pico-8 play session: no input (idle)

[t = 1 s] idle ~1s (no d-pad/buttons)
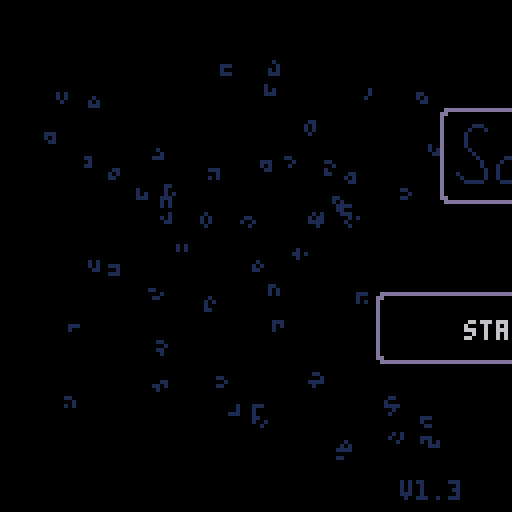
[t = 2 s] idle ~2s (no d-pad/buttons)
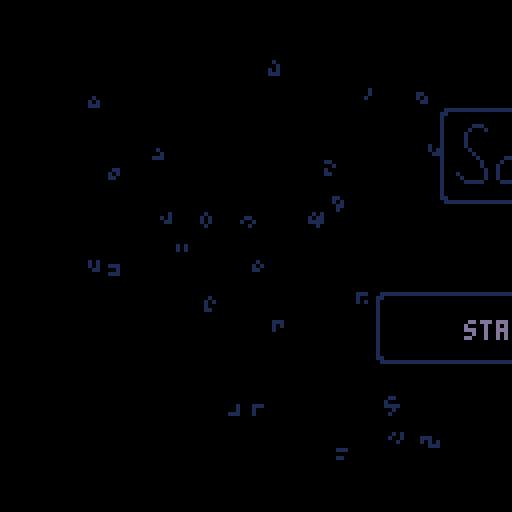
[t = 4 s] idle ~4s (no d-pad/buttons)
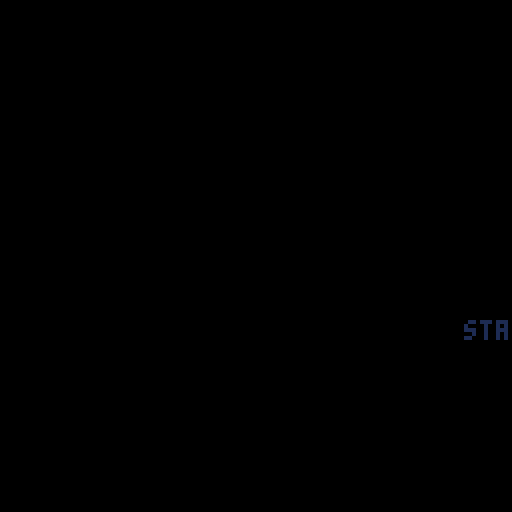
[t = 6 s] idle ~6s (no d-pad/buttons)
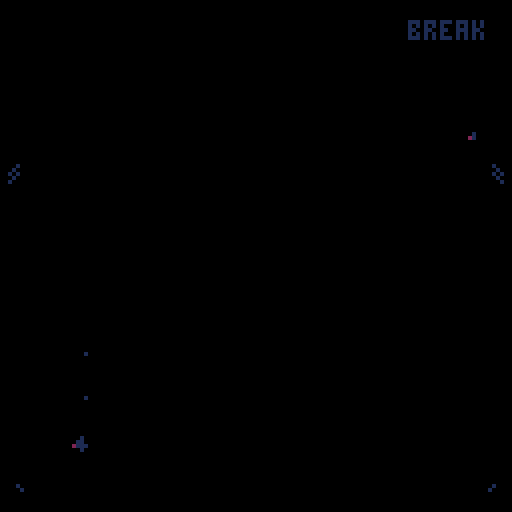
[t = 8 s] idle ~8s (no d-pad/buttons)
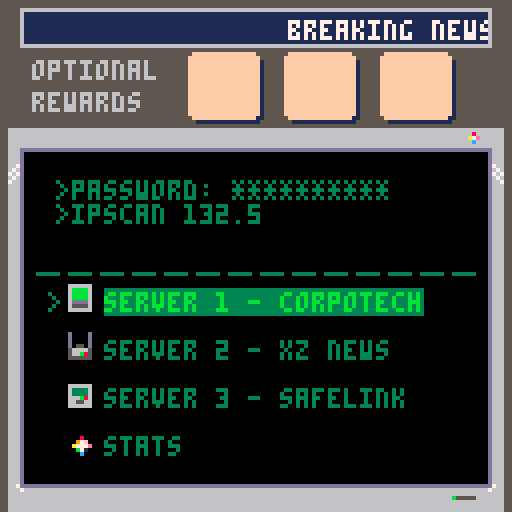

pico-8 cartridge
version 41
__lua__
--sokovirus
--by olivander65

--i hope you enjoy the game! 🐱
--the code was edited with an
--external editor near the end,
--so i don't promise it is
--organized well 웃

--blank desktop=(102*8,16*8)

function _init()
	mode=0 --0 for normal game, 1 for playlevel
	completedworlds={0,0,0}
	acheivement={0,0,0}
	menustars={0,0,0}
	debug={""}
	steps={0,0,0,0,0,0,0,0,0,0,0,0}
	beststeps={0,0,0,0,0,0,0,0,0,0,0,0}
	totalsteps=0
	--load cart data
	cartdata("sokovirus")
	menuitem(1, "reset data",
	function() clearcart() sfx(53) end
	)
	--load worlds and acheivements
	for i = 1,3 do
		completedworlds[i]=dget(i-1)--0,1,2
		acheivement[i]=dget(i+2)--3,4,5
		menustars[i]=dget(i+30)--31-33
	end

	totalsteps=dget(18)
	
	continue=false
	if completedworlds[1]+completedworlds[2]+completedworlds[3]>0 then
		continue=true
		--load steps data
		loadsteps()
	end

	
	--screen shake variables
	intensity = 0
	shake_control = 2
	ground_tile = 49
	goal_tile = 1
	--game timer
	t=0
	fadeperc=1
	
	cam_x,cam_y=0,0
	p_x,p_y=22,10
	level=1
	servertext={"server 1","server 2","server 3","stats"}
	servertextex={" - corpotech"," - xz news", " - safelink",""}
	--normal,squish up,squish right
	p_anims={112,116,117,118}
	
	p_ani=p_anims[1]
	--camera pos per lvl
	levelx={17,34,51,68,85,102,0,17,34,51,68,85,102}
	levely={0,0,0,0,0,0,16,16,16,16,16,16,16}

	--player pos per lvl
	plx={20,38,59,73,88,104,6,22,41,54,73,87}
	ply={9,10,12,7,8,10,25,22,22,25,25,25}
	
	newstext = "breaking news: an unknown computer virus is sweeping the city. lock your pc!"

	hubtext = {
		{">password: **********",
		">ipscan 132.55.23.1.8080",
		">select a server to begin"},
		{">message from employer:",
		">corpo tech down.",
		">two more to go. . ."},
		{">message from employer:",
		">news services disrupted.",
		">two more to go. . ."},
		{">message from employer:",
		">security measures dusted",
		">two more to go. . ."},
		{">message from employer:",
		">one last server. . .",
		">don't expect gratitude"},
	}

	boxtles={5,6,7,8,9,10,11}
	goaltles={21,22,23,24,25,26,27}

	dpal={0,1,1,2,1,13,6,4,4,9,3,13,1,13,14}

	dirx={-1,1,0,0,1,1,-1,-1}
	diry={0,0,-1,1,-1,1,1,-1}
	
	box={}
	goal={}
	--lock stuff
	lock={0,0,0}--keeps track of completed locks
	locksprite={64,64,64}
	lockpuff=0
	locktimer=0
	
	optsteps={30,35,65,75,100,115,60,50,50,115,100,62}--optimal steps
	slbx=nil --SLIDE BOX
	
	--particles
	part={}
	--scanline stuff
	showscan=true
	yscan=38
	yscanstart=38
	yscanend=120 -- -42+1

	blinkframe=0--used to blink text
	blinkcolor=7
	blinkindex=1
	menucountdown=-1
	init_menu()
	--used in wait function
	wait_time=0
	next_function=init_menu
	coin_puff=false
	show_coin=true
	templvl=level
	newsworks=true
end


function init_level()
	--music(32,1000)--level music
	yscan=yscanstart
	goal={}
	box={}
	buttbuff=-1	
	p_ox,p_oy=0,0--PLAYER OFFSET
	--OFFSET ALLOWS PLAYER TO SLIDE
	--INTO A GIVEN SPOT WITHOUT
	--LOSING POSITION		
	p_flp=false
	p_mov=nil
	p_t=0--ANIMATION TIMER (0 TO 1)
	_upd=upd_refresh_level
	_drw=drw_level
	--music(32,1000)
end
-->8
--update


function _update()
	blinktext()
	if intensity > 0 then shake() end
	t+=1--where we are in the anim
	_upd()
	--update particles
	updateparts()
end 

function lockanim(i)
	if locktimer<=1 then
		locksprite[i]+=2
	end
	locktimer-=1
end

function upd_open_lock()
	--prepare lock animation
	local lockdone = true
	for i=1,3 do
		--check to see if lock has animated
		if lock[i]==1 and locksprite[i]<70 then
			if locktimer<1 then
				lockpuff=i
				locktimer=5
			end
			lockanim(i)
			lockdone = false
		end
	end	
	if lockdone then
		wait_time=30
		next_function=upd_refresh_level--next function after wait
		_upd=upd_wait
	end
end


function upd_wait() 
	if wait_time <=0 then
		_upd=next_function
		fadeout(0.5)
	end
	wait_time-=1
	
end
function upd_wait_level_end()
	show_coin=false
	if wait_time <=0 then
		show_coin=true
		
		gameover = completedworlds[1]*completedworlds[2]*completedworlds[3]
		if gameover == 1 then
			init_gameover()
			music(0,10)
		else
			init_hub()
		end
		
		fadeout(0.5)
	end
	wait_time-=1
end

function loadsteps()
	for i=1,12 do
		steps[i]=dget(i+5)--6-17
	end
end

function init_gameover()
	--save menu stars
	for i=1,3 do
		dset(i+30,max(acheivement[i],menustars[i]))--31-33
		menustars[i]=dget(i+30)--31-33
	end
	
	--reset
	completedworlds={0,0,0}
	acheivement={0,0,0}
	steps={0,0,0,0,0,0,0,0,0,0,0,0}
	continue=false
	savecart()
	_upd=upd_gameover
	_drw=drw_gameover
end

function drw_gameover()
	cam_x=0
	cam_y=0
	camera(cam_x,cam_y)
	cls()
	rectfill2(1*8-2,5*8-2,14*8+4,10*8+3,0)--pc background color
	map()
	drawacheivements(menustars)
	rectfill2(2,126,16*8-4,2,6)--lower pc (prevent showing in shake)

	add_ani(p_ani,p_ani+3,16,4,10,40,false)
	print("thanks for playing!!!",22,40,11)
	add_ani(p_ani,p_ani+3,16,4,110,40,true)

	print("total game steps: "..totalsteps,34,48,3)
	
	--(_sa,_ea,_delay,_spd,_x,_y,_flp)
	add_grid(37,43,4,4,4*8,7*8,2,2)
	add_grid(37,43,3,4,7*8,7*8,2,2)
	add_grid(37,43,6,4,10*8,7*8,2,2)

	--circle for gold virus
	circfill(8*8+1,11*8+1,14,1)--outer circle
	circfill(8*8,11*8,14,11)--outer circle
	circfill(8*8,11*8,12,3)--inner circle
	
	
	local rtxt = "press ❎ to exit"
	print(rtxt,hcenter(rtxt),8*14,5)
	palt(0,false)
	palt(14,true)
	drawgrids()--draw grid animations
	draw_bas_ani()
	sdrawgrid(78,7*8,10*8+sin(time()-1),2,2)--gold virus
	palt(0,true)
	palt(14,false)
	drawparts()--particles
	draw_scanline()
end

function upd_gameover()
	if rnd(10)<1 then
		particleshatter(rnd(104),rnd(100),30,{7,10,9,1})
	end
	if btnp(5) then
		init_menu()
	end
end

function checkacheivement(world,start)
	local give = true
	for i = start,start+3 do
		if steps[i]>optsteps[i] then
			give = false
		end
	end
	if give then
		acheivement[world]=1
	else
		acheivement[world]=-1--failed
	end
end

function savecart()
	if mode==0 then--story save
		for i = 1,3 do
			dset(i-1,completedworlds[i])--0,1,2
			dset(i+2,acheivement[i])--3,4,5
		end
	end
	--save steps data
	for i=1,12 do
		if steps[i]>0 then
			if mode==0 then
				dset(i+5,steps[i])--start at 6-17
			end
			if beststeps[i]==0 then
				beststeps[i]=steps[i]
				dset(i+18,steps[i])--save best steps
			elseif beststeps[i]>steps[i] then
				beststeps[i]=steps[i]
				dset(i+18,steps[i])--save best steps
			end
		end
	end
	dset(18,totalsteps)
end

function clearcart()
	for i=0,33 do
		dset(i,0)--reset cart data
	end
	extcmd("reset")
end

function newgame()
	for i=0,17 do
		dset(i,0)--reset cart data
		--keep steps and beststeps
	end
	completedworlds={0,0,0}
	acheivement={0,0,0}
	reload(0x1000, 0x1000, 0x2000)--reload map
	steps={0,0,0,0,0,0,0,0,0,0,0,0}
	init_hub()
	
	
end

function upd_game()
	btn_buffer()
	do_btn_buffer(buttbuff)
	buttbuff=-1
	if checksolved() then	
		if mode==0 then--story
			if level%4 == 0 then--end of world
				if level<5 then
					completedworlds[1]=1
					checkacheivement(1,1)
				elseif level<9 then
					completedworlds[2]=1
					checkacheivement(2,5)
				else
					completedworlds[3]=1
					checkacheivement(3,9)
				end
				wait_time=40
				_upd=upd_wait_level_end
				coin_puff=true
				savecart()
				sfx(53)--end world
			else
				intensity += shake_control--set the camera to shake
				level+=1
				modlvl=(level-1)%4+1
				lock[modlvl-1]=1--unlock previous lock
				_upd=upd_open_lock
				savecart()
				sfx(54)--end level
			end		
		elseif mode == 1 then--levels
			fadeout(0.5)
			savecart()		
			init_playlevel()
			
			sfx(54)--end level
		end
		
	end
end

function blinktext()
	local colors = {3,11,12,7}
	blinkframe+=1
	if blinkframe>blinkspeed then
		blinkframe=0
		blinkindex+=1
		if blinkindex > #colors then
			blinkindex=1
		end
		blinkcolor=colors[blinkindex]

	end
	
end

-->8
--draw

--WORKS FOR 2x2 AND SINGLE FRAME ANIMS
function create_ani_list(_sa,_ea,_delay,grid)
	local _ani={}
	--add delay
	if _delay>0 then
		for x=0,_delay do
			add(_ani,_sa)
		end
	end
	--add normal frames

	local length=_ea
	local skip=0
	if grid then
		length=(_ea-_sa)/2+_sa
	end
	for x=_sa,length do
		add(_ani,x+skip)
		if grid then
			skip+=1
		end
	end
	return _ani
end

function add_ani(_sa,_ea,_delay,_spd,_x,_y,_flp)
	local _ani = create_ani_list(_sa,_ea,_delay,false)
	local a={
		ani=_ani,
		spd=_spd,--SPD OF ANI LOWER BETTER?
		x=_x,
		y=_y,
		flp=_flp
	}
	add(anims,a)
end



function draw_bas_ani()
	for a in all(anims) do
		fm=getframe(a.ani,a.spd)
		drawspr(fm,a.x,a.y,a.flp)
	end
end

--ONLY ADD 2x2 ANIMATED GRIDS
function add_grid(_sa,_ea,_delay,_spd,_x,_y,_w,_h)
	
	local _ani=create_ani_list(_sa,_ea,_delay,true)
	
	local a={
		ani=_ani,
		spd=_spd,
		x=_x,
		y=_y,
		w=_w,
		h=_h

	}
	add(grids,a)
end

function drawgrids()
	for g in all(grids) do
		--SINCE LOOP STARTS AT 0
		gw,gh=g.w-1, g.h-1	
		for x=0,gw do
			for y=0,gh do
				sp=getframe(g.ani,g.spd)
				drawspr(y*16+sp+x,g.x+x*8,g.y+y*8,false)
			end
		end
	end
end


function sdrawgrid(stspr,_x,_y,_w,_h)
	_w,_h=_w-1,_h-1--since start 0	
	for x=0,_w do
		for y=0,_h do		
			drawspr(y*16+stspr+x,_x+x*8,_y+y*8,false)
		end
	end
end

function getframe(ani,spd)
	return ani[flr(t/spd)%#ani+1]
end

function drawspr(_spr,_x,_y,_flp)
	spr(_spr,_x,_y,1,1,_flp)	
end

function drawdeskandlocks()
	--(sa,ea,delay,spd,x,y,flp)
	--lower bar
	rectfill2(cam_x+1*8,cam_y+24,13*8+6,8,5)
	rectfill2(cam_x+1*8+1,cam_y+25,13*8+4,6,1)
	--if story mode
	if mode==0 then
		--monitor
		add_ani(96,98,0,6,cam_x+3*8,cam_y+1*8,false)
		--chord
		add_ani(99,102,4,4,cam_x+4*8,cam_y+1*8,false)
		--draw desk
		sdrawgrid(45,cam_x+2*8,cam_y+1*8,3,2)
		
		if coin_puff then
			particleshatter(16*3+cam_x+5*8+4,cam_y+1*8+4,15,{7,11,3})
			particleshatter(16*3+cam_x+5*8+4,cam_y+1*8+4,15,{7,11,3})
			particleshatter(16*3+cam_x+5*8+4,cam_y+1*8+4,15,{7,11,3})
			coin_puff=false			
		end
		if show_coin then--draw coin
			add_grid(37,43,4,4,16*3+cam_x+5*8,cam_y+1*8,2,2)
		end
	end
	drawgrids()--draw grid animations
	drawparts()--particles
	if mode==0 then
		drawlock()
	end
	draw_bas_ani()--draw non-grid animations
end

function drawbox(b)
 	drawspr(b.tle,b.x*8+b.ox,b.y*8+b.oy,false)
end

function drawlock()
	for i=1,3 do
		
		sdrawgrid(locksprite[i],16*(i-1)+cam_x+5*8,cam_y+1*8,2,2)
		if lockpuff == i then
			particlepuff(16*(i-1)+cam_x+5*8+4,cam_y+1*8+4,{7,6,5})--draw puff
			lockpuff=0
		end
	end	
end



function _draw()
	grids={}
	anims={}
	_drw()
	checkfade()
	--draw debug
	local offst=0
	for txt in all(debug) do
		print(txt,cam_x+10,cam_y+offst,8)
		offst+=8
	end
end

function drw_level()
	cls()
	rectfill2(cam_x+1*8-2,cam_y+5*8-2,14*8+4,10*8+3,0)--pc background color
	--CHANGE TRANSPARENCY COLR
	drawspr(21,cam_x+14*8,cam_y+4*8,false)--draw pc logo (has pink)
	palt(0,false)
	palt(14,true)
	map()
	for b in all(box) do
		drawbox(b)
	end
	--draw player
	if p_ani == p_anims[1] then
		add_ani(p_ani,p_ani+3,4,4,p_x*8+p_ox,p_y*8+p_oy,p_flp)
	else
		add_ani(p_ani,p_ani,4,4,p_x*8+p_ox,p_y*8+p_oy,p_flp)
	end
	--draw everything else in the game
	drawdeskandlocks()
	oprint8("level "..templvl,cam_x+hcenter("level "..templvl),cam_y+1,11,1)
	print("steps: "..steps[templvl].."/"..optsteps[templvl],cam_x+44,cam_y+26,6)
 	--RETURN TRANSPARENCY COLR
	palt(0,true)
	palt(14,false)
	draw_scanline()
	rectfill2(cam_x+2,cam_y+126,16*8-4,2,6)--lower pc (prevent showing in shake)
end

--tool

function oprint8(_t,_x,_y,_c,_c2)
	for i=1,8 do
		print(_t,_x+1,_y+diry[i],_c2)		
	end
	print(_t,_x,_y,_c)
end

function rectfill2(_x,_y,_w,_h,_c)
	rectfill(_x,_y,_x+max(_w-1,0),_y+max(_h-1,0),_c)
end
function rrectfill2(_x,_y,_w,_h,_c)--draws box with round corner
	rectfill2(_x,  _y+1,_w,_h-2,_c)
	rectfill2(_x+1,_y  ,_w-2,_h,_c)
     end

function wait(_wait)
 repeat
		_wait-=1
		flip()
	until _wait<0
end
-->8
--gameplay

function moveplayer(dx,dy)--direction x and y are either 0, 1, or -1
	local newpx=p_x+dx
	local newpy=p_y+dy	
	
	if dx<0 then
		p_flp=true
	elseif dx>0 then
		p_flp=false
	end
	--planned tile to move to
	local tle=mget(newpx,newpy)
	--checkbox
	p_wall=false--used to change animations
	local bx = checkbox(newpx,newpy)
	--wall or box flag
	if fget(tle,0) or bx then
		p_sox=dx*8
		p_soy=dy*8
		p_ox,p_oy=0,0		
		p_mov=pbump--set to bump
		--box flag
		if bx then
			slbx=bx
			bx.dx=dx
			bx.dy=dy
		else
			sfx(61)--bump wall noise
		end
		p_wall=true
	else
		steps[level]+=1
		totalsteps+=1
		--no wall or box
		sfx(63)--walk sfx
		
		p_x+=dx
		p_y+=dy
		
		--SET OFFSET USED IN player loop
		p_sox=-dx*8
		p_soy=-dy*8
		
		p_ox,p_oy=p_sox,p_soy
		p_mov=pslide--set to slide into place
	end
	_upd=upd_p_loop--set player loop
	p_t=0
	
	
	
end

--this pauses player movement
--to animate
function upd_p_loop()
	btn_buffer()

	--wall animations
	if p_sox==0 then
		if p_wall then
			p_ani=p_anims[3]--bump wall
		else
			p_ani=p_anims[2]--squish up
		end
	else
		if p_wall then
			p_ani=p_anims[2]--squish left
		else
			p_ani=p_anims[3]--squish left
		end
	end
	p_t=min(p_t+0.3,1)

	p_mov() --moves the player offset by
	--trail particle
	particletrail(p_x*8+p_ox,p_y*8+p_oy)
	if p_t==1 then
		--call slide box
		p_ani=p_anims[1]--normal
		_upd=upd_game
		if slbx then
			movebox()
		end
	end
end

function pslide()
	p_ox=p_sox*(1-p_t)
	p_oy=p_soy*(1-p_t)
end

function pbump()
	local tme=p_t
	--go back the second half of the animation
	if p_t>0.5 then
		tme=1-p_t
	end
		p_ox=p_sox*tme
		p_oy=p_soy*tme
end

function btn_buffer()
	if buttbuff==-1 then
		buttbuff=getinput()
	end
end

function getinput()
	for i=0,5 do
		if btnp(i) then
			return i
		end
	end 
	return -1
end

function do_btn_buffer(_btn)
	if 0<=_btn and _btn<4 then
		moveplayer(dirx[_btn+1],diry[_btn+1])	
	end
 	if _btn==4 then--x key
		restartlevel()
 	end
	if _btn==5 and mode==1 then
		sfx(61)--select noise
		fadeout()
		init_playlevel()
	end
end

function restartlevel()
	particlepuff(p_x*8,p_y*8,{7,11,3})
	init_codeslide()
	steps[level]=0
end
 
function init_codeslide()
	intensity += shake_control--set the camera to shake
	sfx(60)--slide noise
	--set the offset counter

	p_sox=(p_x-plx[level])*8--used to set p_ox (starting offset)
	p_soy=(p_y-ply[level])*8--used to set p_oy
	--set player to starting location
	p_x=plx[level]
	p_y=ply[level]
	p_ox,p_oy=p_sox,p_soy
	p_mov=pslide
	_upd=upd_codeslide--set player loop
	p_t=0
end

function upd_codeslide()
	btn_buffer()
	p_t=min(p_t+0.1,1)
	p_ani=p_anims[4]
	p_mov() --moves the player offset by
	particlecode(p_x*8+p_ox,p_y*8+p_oy,17,{7,11,3})--code trail particle
	if p_t==1 then
		particlepuff(p_x*8,p_y*8,{7,11,3})
		--call slide box
		p_ani=p_anims[1]--normal
		_upd=upd_game
		init_level()
		reload(0x1000, 0x1000, 0x2000)
	end
end

function checksolved()
	local solved = true	
	for g in all(goal) do
		if checkbox(g.x,g.y) then
			mset(g.x,g.y,goal_tile)
			if not g.flg then
				g.flg = true
				sfx(59)--click square into place
				intensity += 0.5--set the camera to shake
				particleshatter(g.x*8,g.y*8,15,{11})
  			end
		else
			mset(g.x,g.y,g.gf)
			g.flg=false
			solved = false
		end
	end
	return solved
end

function upd_refresh_level()
	local lx=levelx[level]
	local ly=levely[level]
	steps[level]=0
	reload(0x1000, 0x1000, 0x2000)
	--restart lock for new world
	if level==5 or level == 9 or level == 1 then
		lock={0,0,0}
		locksprite={64,64,64}
	end

	cam_x=8*lx
	cam_y=8*ly
	camera(cam_x,cam_y)--pixel location
	--player stuff
	if plx[level]+ply[level]>0 then
		p_x=plx[level]
		p_y=ply[level]
	else
		p_x=lx+1
		p_y=ly+5
	end

	--INITIALIZE BOX AND GOAL
	box={}
	goal={}
	--LOAD UP THE BOXES AND GOALS
	for x=lx,lx+15 do
		for y=ly,ly+15 do
			tle=mget(x,y)
			--ALL THE BOX TYPES
			for t in all(boxtles) do
				if t==tle then
					particlepuff(x*8,y*8,{7,6,5})
					addbox(tle,x,y)
					palt(0,false)
					palt(14,true)
					mset(x,y,ground_tile)--SET GROUND TYLE
					palt(0,false)
					palt(14,true)
				end
			end
			--ALL THE GOAL TYPES
			for t in all(goaltles) do
				if t==tle then
					addgoal(tle,x,y)
				end
			end
		end
	end
	
	templvl=level--set the temp level to the actual level
		--set the state for the game
	_upd=upd_game 
	_drw=drw_level
end


-->8
--ui and juice

function shake()
	local shake_x=rnd(intensity) - (intensity /2)
	local shake_y=rnd(intensity) - (intensity /2)
  
	--offset the camera
	camera( shake_x + cam_x, shake_y + cam_y)
  
	--ease shake and return to normal
	intensity *= .9
	if intensity < .3 then 
		intensity = 0 
		camera(cam_x,cam_y)
	end
  end


function draw_scanline()
	--(_x,_y,_w,_h,_c)
	if showscan then
		rectfill2(cam_x+6,cam_y+yscan,116,1,3)

		showscan = false
	else
		showscan = true
		if yscan >= yscanend then
			yscan = yscanstart
		else
			yscan+=1
		end
		showscan=true
	end
end

function dofade()
 local p,kmax,col,k=flr(mid(0,fadeperc,1)*100)
 for j=1,15 do
  col = j
  kmax=flr((p+j*1.46)/22)
  for k=1,kmax do
   col=dpal[col]
  end
  pal(j,col,1)
 end
end


function fadeout(spd,_wait)
 if (spd==nil) spd=0.04
 if (_wait==nil) _wait=0
 repeat
  fadeperc=min(fadeperc+spd,1)
  dofade()
  flip()
 until fadeperc==1
 wait(_wait)
end

function checkfade()
	if fadeperc>0 then
		fadeperc=max(fadeperc-0.04,0)
		dofade()
	end
end


--menu
--(will move to ui when done)

function init_menu()
	blinkspeed=10
	music(0,10)
	frame=0
	msg={
		lines={},
		pos=0,
		rate=2,
		len=0
	     }
	     
	lines={
		"----------------------",
		">message from employer:",
		">your mission is the",
		">following,",
		">1) load user 42.42.10",
		">2) execute server scan",
		">3) break their ice",
		">3) delete all files",
		" .  .  .",
		">failure is not an option.",
	     }
	setmsg(lines)
	menu_timer = 200--used for menu animations
	menu_anim = true--used for menu animations
	if continue then
		menuoptions={"continue game","start new game","play a level"}
	else
		menuoptions={"start new game","play a level"}
	end
	
	menuselect=1
	menutext=menuoptions[menuselect]--set initial text
	--menu text moving
	m_ox=0
	mdx=0
	reversemenu=false
	_upd=upd_menu
	_drw=drw_menu
	
end

function hcenter(s)
	return 64-#s*2
    end

--might not use opening message
function updatemessage()
	if (frame%msg.rate==0) then
		msg.pos+=1
	end   
	frame+=1
end

function menuparticles()
	--create particles
	for i=1,3 do
		local rx = rnd(104)--random place to start rain
		local ry = rnd(100)
		local age = rnd(50)+10 -- age of particle
		particlecode(8+rx,10+ry,age,{11,3,1})
	end
end

function init_slidemenu()
	--add slide logic
	p_t=0
	m_sox=mdx*16
	sfx(63)
	m_ox=m_sox
	_upd=upd_slidemenu
	menutext=menuoptions[menuselect]

end


function upd_slidemenu()
	--slide
	p_t=min(p_t+0.4,1)
	m_ox=m_sox*(1-p_t)
	--return hub control
	if p_t==1 then
		_upd = upd_menu
		p_t=0
	end
end


function upd_menu()
	--updatemessage()
	mdx=0
	menuparticles()
	if menucountdown<0 then
		local _btn = getinput()
		if _btn==4 then
			sfx(47)--start game
			music(-1)--stop music
			blinkspeed=1
			menucountdown=20	
		elseif _btn==0 and menuselect>1 then --left
			menuselect-=1
			mdx=-1
			init_slidemenu()
		elseif _btn==1 and menuselect<#menuoptions then --right
			menuselect+=1
			mdx=1
			init_slidemenu()
		end
	else
		menucountdown-=1
		if menucountdown<=0 then			
			menucountdown=-1
			fadeout()
			part={}--clear particles
			if #menuoptions==3 then
				if menuselect==1 then
					init_hub()--continue
				elseif menuselect==2 then
					newgame()
				elseif menuselect==3 then
					init_playlevel()
				end
			else
				--new game
				if menuselect==1 then
					newgame()
				elseif menuselect==2 then
					init_playlevel()
				end
			end
			
		end
	end
end


function drw_menu()
	cls()
	drawparts()--particles

	--draw splash image
	rrectfill2(30+menu_timer,27,69,24,6)--outline
	rrectfill2(31+menu_timer,28,67,22,0)--center
	sdrawgrid(103,32+menu_timer,31,8,2)--(stspr,_x,_y,_w,_h)
	
	--character
	rrectfill2(54-menu_timer,52,20,20,6)--outline
	rrectfill2(55-menu_timer,53,18,18,0)--center
	
	add_ani(p_ani,p_ani+3,16,4,60-menu_timer,58,false)--(_sa,_ea,_delay,_spd,_x,_y,_flp)

	--menu prompt
	--(_x,_y,_w,_h,_c)
	rrectfill2(14+menu_timer,73,100,18,6)--outline
	rrectfill2(15+menu_timer,74,98,16,0)--center
	if menuselect==1 then
		for i=1,3 do
			if menustars[i]==1 then
				local colr=10+2*i
				oprint8("★", 44+8*i+menu_timer+m_ox, 90+sin(time()),8+2*i,1)
			end
		end
	end
	
	oprint8(menutext,hcenter(menutext)+menu_timer+m_ox,80,blinkcolor,1)
	if menuselect>1 then
		oprint8("⬅️",18+menu_timer-sin(time()*2),80,12,1)
	end
	if menuselect<#menuoptions then
		oprint8("➡️",101+menu_timer+sin(time()*2),80,12,1)
	end

	palt(0,false)
	palt(14,true)
	draw_bas_ani()
	palt(0,true)
	palt(14,false)
	ver="v1.3"
	print(ver,100,120,5)
	if menu_anim then
		if menu_timer < 0 then
			menu_timer += 2
			if menu_timer == 0 then
				menu_anim = false
			end
		
		elseif menu_timer > -32 then
			menu_timer -= 4
		end
	end
end


function drawmessage()
	offset=0
	y=0

	if(frame%msg.rate==0 and msg.pos<msg.len) then
		if sfx1 then
		 	sfx(50)--type noise
		else
			sfx1=true
		end
	end
	for l in all(msg.lines) do
		off=msg.pos-offset
		if (off<0) then
			break
		end

		linepos=min(#l,off)
		if l[linepos]==" " then
			sfx1=false
		end
		out=sub(l,0,linepos)
		print(out,wnd.l+5,wnd.t+y+5,3)
		offset+=#l
		y+=6
	end
end

function init_playlevel()
	--load best steps
	for i=1,12 do
		beststeps[i]=dget(i+18)--19-30
	end
	lvlsel=0
	lvl_y=8*(lvlsel)+15
	lvl_oy,lvl_soy=0,0
	mode=1
	cam_x,cam_y=0,0
	camera(cam_x,cam_y)
	_drw=drw_playlevel
	_upd=upd_playlevel
	
end


function upd_playlevel()
	local _btn=getinput()
	if _btn==⬆️ then	--up
		prevlvlsel=lvlsel
		lvlsel=(lvlsel-1)%12
		sfx(52)--move cursor noise
		init_lvlselmove()
	elseif _btn==⬇️ then--down
		prevlvlsel=lvlsel
		lvlsel=(lvlsel+1)%12
		sfx(52)--move cursor noise
		init_lvlselmove()
	elseif _btn==🅾️ then
		intensity += shake_control--set the camera to shake
		for i=0,7 do
			particlepuff(26+i*10, lvl_y+lvl_oy,{6,5,1})	
			particleshatter(26+i*10, lvl_y+lvl_oy,15,{11})	
		end
		sfx(51)--select noise
		music(-1)
		level=lvlsel+1
		_upd = upd_wait_for_particle--load the level
	elseif _btn==❎ then
		--return to menu
		sfx(61)--select noise
		init_menu()
		fadeout()
	end
end

function init_lvlselmove()
	p_t=0
	--if we are going from 0->3 or 3->0
	if (prevlvlsel == 11 and lvlsel == 0)
	or  (prevlvlsel==0 and lvlsel==11) then
		lvl_oy=0
		p_t=1
	else
		lvl_soy=8*(prevlvlsel-lvlsel)
		lvl_oy=lvl_soy
	end
	lvl_y=8*(lvlsel)+15
	_upd = upd_lvlselcursor_loop
end

--used to move the cursors and shake them
function upd_lvlselcursor_loop()
	--slide
	p_t=min(p_t+0.4,1)
	lvl_oy=lvl_soy*(1-p_t)
	--particles
	particlerectangle(26,lvl_y+lvl_oy,80)
	--return hub control
	if p_t==1 then
		_upd = upd_playlevel
	end
end


function drw_playlevel()
	cls(5)
	--(_x,_y,_w,_h,_c)
	rrectfill2(14,4,100,120,6)--outline of page
	rrectfill2(15,5,98,118,0)--center of page
	oprint8("select a level",hcenter("select a level"),8,11,1)
	drawparts()--particles
	for i=1,12 do
		local colr=3--dark green
		if i==(lvlsel+1) then
			colr=11--light green (for text)
			rectfill2(26,lvl_y+lvl_oy,80,7,3)
		end
			print("level "..i,26,8+i*8,colr)
			local best = beststeps[i]
			if best==0 then
				best=""
			end
			print("score: "..best,64,8+i*8,colr)		
	end
	local rtxt = "press ❎ to exit"
	print(rtxt,hcenter(rtxt),8*14+2,5)

end

--might not use opening message
function setmsg(lines)
	msg.lines=lines
	msg.pos=0
	msg.len=0
	sfx1=false
	for l in all(lines) do
	 msg.len+=#l
	end
end

--hub

function sethubtext()
	local c = completedworlds
	if cmplist(c,{0,0,0}) then
		return hubtext[1]
	elseif cmplist(c,{1,0,0}) then
		return hubtext[2]
	elseif cmplist(c,{0,1,0}) then
		return hubtext[3]
	elseif cmplist(c,{0,0,1}) then
		return hubtext[4]
	elseif c[1]+c[2]+c[3]>1 then
		return hubtext[5]
	end


	return ""
end

function cmplist(_a,_b)
	for i=1,#_a do
		if _a[i]!=_b[i] then
			return false
		end
	end
	return true
end


function init_hub()
	mode=0--story mode
	hubsel=0
	hub_x, hub_y=0,8*(9+2*hubsel)
	hub_oy,hub_soy=0,0
	cam_x,cam_y=0,0
	camera(0,0)	
	msg={
		lines={},
		pos=0,
		rate=2,
		len=0
	     }
	wnd={l=9,t=40}        
	lines=sethubtext()
	setmsg(lines)

	_upd=upd_hub
	_drw=drw_hub
	music(24,100)--hub music
end


function upd_wait_for_particle()
	if #part <= 0 then
		--level=4-- (used for debuging)
		init_level()
		fadeout()
	end
end

function init_hubmove()
	p_t=0
	--if we are going from 0->3 or 3->0
	if prevhubsel + hubsel == 3 and (prevhubsel==0 or hubsel==0) then
		hub_oy=0
		p_t=1
	else
		hub_soy=8*(prevhubsel-hubsel)
		hub_oy=hub_soy
	end
	hub_y=8*(9+1.5*hubsel)
	_upd = upd_hubcursor_loop
end

--used to move the cursors and shake them
function upd_hubcursor_loop()
	--slide
	p_t=min(p_t+0.4,1)
	hub_oy=hub_soy*(1-p_t)
	--particles
	particlerectangle(26, hub_y+hub_oy,80)
	--return hub control
	if p_t==1 then
		_upd = upd_hub
	end
	 
end

function upd_hub()
	updatemessage()
	local _btn=getinput()
	if _btn==⬆️ then	--up
		prevhubsel=hubsel
		hubsel=(hubsel-1)%4
		sfx(52)--move cursor noise
		init_hubmove()
	elseif _btn==⬇️ then--down
		prevhubsel=hubsel
		hubsel=(hubsel+1)%4
		sfx(52)--move cursor noise
		init_hubmove()
	elseif _btn==4 then
		if hubsel == 3 then--go to progress view
			init_stats()
			fadeout(0.5)
			sfx(51)--select noise
		elseif completedworlds[hubsel+1]==1 then
			sfx(61)--cant choose world
		else
			intensity += shake_control--set the camera to shake
			for i=0,7 do
				particlepuff(26+i*10, hub_y+hub_oy,{6,5,1})	
				particleshatter(26+i*10, hub_y+hub_oy,15,{11})	
			end
			sfx(51)--select noise
			music(-1)
			level=hubsel*4+1
			_upd = upd_wait_for_particle
		end
	end
end

function txtscroll(txt,x,y,w,spd,c)
	clip(x,y,w,5)--sets the clicking region of draw state
	local len=#txt*4+w
	local ox=(t/spd)%len
	print(txt,x+w-ox,y,c)
	clip()
     end

function drw_hub()
	cls(5)
	--news bar
	rectfill2(1*8-3,2,14*8+6,10,6)
	rectfill2(1*8-2,3,14*8+4,8,1)
	if completedworlds[2]==1 then --break news server
		print("bre0k1n8 n@w$: )(^$★+=_🐱🐱",1*8,5,8)
	else
		txtscroll(newstext,1*8-2,5,14*8+4,2,7)
	end

	--draw acheivement
	drawacheivements(acheivement)
	
	rectfill2(1*8-2,5*8-2,14*8+4,10*8+3,0)--pc background color
	map()
	--middle bar
	for i=0,13 do
		line((1+i)*8+1,64+4,(2+i)*8-2,64+4,3)
	end
	rectfill2(2,126,16*8-4,2,6)--lower pc (prevent showing in shake)
	
	--draw green > cursor
	add_ani(2,3,3,10, 8,hub_y+hub_oy, false)

	drawmessage()
	drawparts()--particles

	--selection rectangles
	for i=1,4 do
		local txt =""
		local colr=3--dark green
		local ys=(8+1.5*i)*8-4--10,12,14
		if i==(hubsel+1) then
			colr=11--light green (for text)
			rectfill2(26,hub_y+hub_oy,80,7,3)
		end
		txt=servertextex[i]
		if completedworlds[i]==1 then
			--draw server icon
			drawspr(27+i,16,ys,false)
			--draw red cross
			line(8*2,ys,8*3-1,ys+7,8)
			line(8*3-1,ys,8*2,ys+7,8)
			colr=5--dark grey (closed server)
			txt=" [error 404]"
		else
			--draw bounce server icon
			drawspr(27+i,16,ys+sin(time()),false)
		end
		print(servertext[i]..txt,26,ys+1,colr)
	end
	draw_bas_ani()
	drawgrids()
	draw_scanline()
end

function drawacheivements(_acheiv)
--draw acheivement
	print("optional",1*8,15,6)
	print("rewards",1*8,23,6)
	for i=1,3 do
		rrectfill2(((i-1)*3+6)*8,14,2*8+2,17,1)--holder background
		rrectfill2(((i-1)*3+6)*8-1,13,2*8+2,17,15)--holder
		if _acheiv[i]==1 then
			sdrawgrid(70+i*2,((i-1)*3+6)*8,13,2,2)
		elseif _acheiv[i]==-1 then
			rrectfill2(((i-1)*3+6)*8-1,13,2*8+2,17,6)
		end
	end
end

function init_stats()
	music(-1)
	loadsteps()
	_upd=upd_stats
	_drw=drw_stats
end

function upd_stats()
	local _btn=getinput()
	if _btn==5 then
		init_hub()
		fadeout()
	end

end

function drw_stats()
	cls(5)
	rectfill2(1*8-2,5*8-2,14*8+4,10*8+3,0)--pc background color
	map()
	drawacheivements(acheivement)
	rectfill2(2,126,16*8-4,2,6)--lower pc (prevent showing in shake)

	local _ts="total game steps: "..totalsteps
	print(_ts,hcenter(_ts),40,3)
	print("current run:",hcenter("current run:"),50,3)
	
	
	local lvl = 1
	local completed = "★ optimal!"
	local col = 12
	for i = 1,3 do
		if steps[lvl]>0 then
			for i = 0,3 do
				if steps[lvl+i]>optsteps[lvl+i] and steps[lvl+i]>0 then
					completed = "😐 no reward"
					col = 9
				end
			end
		else
			completed=""	
		end
		print("server "..i..": ",8,40+i*9*2,11)
		print(completed,46,40+i*9*2,col)
		local steptext = ""
		for i=0,3 do
			steptext = steptext.." "..steps[lvl+i].."/"..optsteps[lvl+i]
		end

		print(steptext,8,48+i*9*2,3)
		lvl=lvl+4
		completed = "★ optimal!"
	end
	local _t = "press ❎ to exit"
	print(_t,hcenter(_t),8*14,5)
	draw_scanline()
end

-->8
--box and goal

--goal
function addgoal(tle,gx,gy) 
	local g={
		gf=tle,--tile normally
		x=gx,
		y=gy,
		flg=false
	}
	add(goal,g)
end

--box movement
function addbox(btle,bx,by) 
	local b={
		x=bx,
		y=by,
		ox=0,
		oy=0,
		tle=btle
	}
	add(box,b)
end

function checkbox(x,y)
	for b in all(box) do
 	if b.x==x and b.y==y then
 		return b
 	end
 end
 return false--NO BOX FOUND
end

function movebox()
	pushto=mget(slbx.x+slbx.dx,slbx.y+slbx.dy)
	--IF WALL
	slbx.mov=boxslide
	if fget(pushto,0) or checkbox(slbx.x+slbx.dx,slbx.y+slbx.dy) then
		sfx(61) -- wall noise
		slbx.mov=boxbump
		slbx.sox=slbx.dx*8
		slbx.soy=slbx.dy*8
		slbx.ox,slbx.oy=0,0
	else
		--PUSH BLOCK	
		slbx.x+=slbx.dx--SET NEW DESTINATION
		slbx.y+=slbx.dy
		slbx.sox=-slbx.dx*8--STARTING OFFSET
		slbx.soy=-slbx.dy*8
		slbx.ox,slbx.oy=slbx.sox,slbx.soy
		sfx(62)--push sound
		steps[level]+=1
		totalsteps+=1
	end
	p_t=0
	_upd=upd_box_loop
end

--LOOP UNTIL BOX FINISHES MOVING
function upd_box_loop()
	btn_buffer()
	p_t=min(p_t+.4,1)
	slbx.mov(p_t)
	particletrail(
	slbx.x*8+slbx.ox+4,
	slbx.y*8+slbx.oy+4)
	
	if p_t==1 then
		_upd=upd_game
		slbx=nil
	end
end

function boxslide(p_t)
	slbx.ox=slbx.sox*(1-p_t)
	slbx.oy=slbx.soy*(1-p_t)	
end

function boxbump(p_t)
	local tme=p_t
	--go back the second half of the animation
	if tme>0.5 then
		tme=1-p_t
	end
	slbx.ox=slbx.sox*tme
	slbx.oy=slbx.soy*tme
end

-->8
--particles

-- add a particle
function addpart(_x,_y,_dx,_dy,_type,_rad,_maxage,_col)
	local _p = {}
	_p.x=_x
	_p.y=_y
	_p.dx=_dx
	_p.dy=_dy
	_p.typ=_type
	_p.rad=_rad--radius of circle if used
	_p.orad=_rad--original radius
	_p.mage=_maxage
	_p.age=0
	_p.col=0--also sprite val
	_p.color_array=_col

	add(part,_p)
end
--4:19
-- spawn a trail
function particletrail(_x,_y)
	if rnd()<0.5 then
		local _ang=rnd()
		local _ox=sin(_ang)*2*.6
		local _oy=cos(_ang)*2*.6
		addpart(
			_x+_ox+4,
			_y+_oy+4,
			0,--dx
			0,--dy
			0,--type
			0,--radius
			15+rnd(10),
			{11,3,1}
		)
	end
end

function particlecode(_x,_y,_age,_col)
	for i=1,10 do
		local _ang=rnd()
		local _ox=sin(_ang)*2*.6
		local _oy=cos(_ang)*2*.6
		addpart(
			_x+_ox+4,
			_y+_oy+4,
			0,--dx
			0,--dy
			1,--type
			0,--radius
			_age,--age
			_col
		)
	end
end

function particlerectangle(_x,_y,_w)
	addpart(
		_x,
		_y,
		0,
		0,
		3,--type
		_w,--radius/width
		5,--age
		{11,3,1}
	)
end

function particlepuff(x,y,col)
	for i=0,10 do
		local _ang=rnd()
		local _dx=sin(_ang)*2
		local _dy=cos(_ang)*2
		addpart(
			x+4,
			y+4,
			_dx,--dx
			_dy,--dy
			2,--type
			rnd(5),--radius
			10,--age
			col
		)
	end
end

--place brick in slot
function particleshatter(x,y,age,col)
	for i=0,10 do
		local _ang=rnd()
		local _dx=sin(_ang)*1
		local _dy=cos(_ang)*1
		addpart(
			x+4,
			y+4,
			_dx,
			_dy,
			1,--type
			0,--radius
			age,--age
			col--color
		)
	end
end


function updateparts()
	local _p
	for i=#part,1,-1 do
		_p=part[i]
		_p.age+=1
		local agperc=_p.age/_p.mage--AGPERC 0->1
		if _p.age > _p.mage then
			del(part,part[i])
		else
		 -- change colors
			if #_p.color_array==1 then
				_p.col = _p.color_array[1]
			end
			--FLR(PERCENT*#ARRAY) = THE INDEX OF THE COLOR
			local _ci =1+flr(agperc*#_p.color_array)
			_p.col = _p.color_array[_ci]
		end
		
		--shatter particle
		if _p.typ == 1 then
		--	_p.dy+=0.1
		end
		
		--puff particle
		if _p.typ == 2 then
			local _ci = 1-agperc
			_p.rad = _ci*_p.orad
			--friction
			_p.dx=_p.dx*0.84
			_p.dy=_p.dy*0.84
			-- _p.rad -= 0.4
			-- if _p.rad < 0 then
			-- 	_p.r=0
		end

		--move particle
		_p.x+=_p.dx
		_p.y+=_p.dy
	end
end

function drawparts()
	for i=1,#part do
		_p=part[i]
		-- pixel particle
		if _p.typ == 0 or _p.typ == 1 then
			pset(_p.x,_p.y,_p.col)
		elseif _p.typ == 2 then
			circfill(_p.x,_p.y,_p.rad,_p.col)
		elseif _p.typ == 3 then--rectangle particle
			rectfill2(_p.x,_p.y,_p.rad,7,_p.col)
		end
	end
end
__gfx__
00000000bbbbbbbb000000000000000000d66600e4eeeeeeeeeeeeeeeeeeeeeeeeeeeeeeeeeeeeeeeeeeeeeeeeeeee4e00000000000000000000000000000000
00000000b333333b000030000000000000d766004e4eeeeee55555eeee6ee6eee656565eeeddddeeee5555eeee5554ee00000000000000000000000000000000
00700700b333333b000003000000000000d67600e49eeeeee522225ee555555ee777775eed1111dee586685ee555450e00000000000000000000000000000000
00077000b333333b000000300000000000d76700eee9eeeee522225ee522225ee7ddd75eed1dd1dee565565ee555550e00000000000000000000000000000000
00077000b333333b000003000000000000d67600eeee9eeee555555ee544445ee777775eed1dd1dee575575ee555550e00000000000000000000000000000000
00700700b333333b000030000000000000d66700eeeae9eee599995ee555555ee7ddd75eed1111de55755755e555550e00000000000000000000000000000000
00000000b333333b000000000000000000d66600eeeeae9ee5aaaa5eee6ee6eee77777eeeeddddee5e5ee5e5ee0000ee00000000000000000000000000000000
00000000bbbbbbbb000000000000000000d66600eeeeeae9eeeeeeeeeeeeeeeeeeeeeeeeeeeeeeeeeeeeeeeeeeeeeeee00000000000000000000000000000000
dddddd5e666666660066666666666666666666005555555ee464464ee444444e65555556eeeeeeeeeeeeeeeeeeeeeeee066666600d0000d00000000000000000
dddddd5e666666860066666666666666666666006666666e464444644444444466666666eddddddeee4744eeee5555ee06bbbb600d0000d00666666000000000
dddddd5e66666a7e0066666666666666666666006655566e464444644644446466c6cc66dddd38dee574474ee559955e06bbbb600d0000d00633336000008000
dddddd5e666666c6006666666666666666666600e5e5e5ee44644644445555446c6666c6dddddddee744744e599aa99506bbbb600d0550d00633336000097f00
dddddd5e666666660066666666666666666666005566655e4a6aa6a444dddd446c6666c6d55555dee577447e5aaaaaa506dddd60056666500666b86000a777e0
dddddd5edddddddd00666dddddddddddddd666006666666e496996944644446466cc6c66d66666dee744474e59999995065555600566b85006655660000b7100
5555555e0000000000666d000000000000d666005555555e455555544444444466666666dddddddee544744e5aaaaaa50666666005555550066666600000c000
eeeeeeee0000000000666d000000000000d66600eeeeeeeee555555ee444444ee666666eeeeeeeeeee4744ee5555555500000000000000000000000000000000
2222225e0000000000666d0000666d0000d66600eeeee66666eeeeeeeeeeeee6eeeeeeeeeeeeeee6eeeeeeeeeeeeeee6eeeeeeeeeeeeeeeeeeeeeeeeeeeeeeee
2222225edddddddd00666d0000667d0000d66600eee665555566eeeeeeeeee656eeeeeeeeeeeee666eeeeeeeeeeeee656eeeeeeeeeeeeeeeeeeeeeeeeeeeeeee
2222225e6666666600666d0000676d0000d66600ee655ddddd556eeeeeeee65d66eeeeeeeeeeee666eeeeeeeeeeee66d56eeeeeeeeeeeeeeeeeeeeeeeeeeeeee
2222225e6666666600666d0000767d0000d66600e65dddd6dddd56eeeeee65ddd66eeeeeeeeeee666eeeeeeeeeee66ddd56eeeee4eeeeeeeeeeeeeeeeeeeeeee
2222225e6b55555600666d0000676d0000d66600e65ddd6d6ddd56eeeeee65ddd66eeeeeeeeeee666eeeeeeeeeee66ddd56eeeee4eeeeeeeeeeeeeeeeeeeeeee
2222225e6666666600666d0000766d0000d6660065ddd6ddd6ddd56eeee65dd6dd66eeeeeeeeee66eeeeeeeeeee66dd6dd56eeee4eeeeeeeeeeeeeeeeeeeeeee
5555555e0000000000666d0000666d0000d6660065ddd66dd6ddd56eeee65dd6dd66eeeeeeeeee66eeeeeeeeeee66dd6dd56eeee54eeeeeeeeeeeeeeeeeeeeee
eeeeeeee0000000000666d0000666d0000d6660065ddd666d6ddd56eeee65dd6dd66eeeeeeeeee66eeeeeeeeeee66dd6dd56eeee54eeeeeeeeeeeeeeeeeeeeee
9999995eeeeeeeee00666d000000000000d6660065ddd666d6ddd56eeee65dd6dd66eeeeeeeeee66eeeeeeeeeee66dd6dd56eeee54eeeeee666ddddddddddddd
9999995eeeeeeeee00667dddddddddddddd7660065ddd6ddd6ddd56eeee65dd6dd66eeeeeeeeeee6eeeeeeeeeee66dd6dd56eeeee54eeeeedddddd555555555d
9999995eeeeeeeee006667666666666666766600e65ddd6d6ddd56eeeeee65ddd66eeeeeeeeeeee66eeeeeeeeeee66ddd56eeeeee544444e55555deeeeeeee5d
9999995eeeeeeeee006666666666666666666600e65dddd6dddd56eeeeee65ddd66eeeeeeeeeeee66eeeeeeeeeee66ddd56eeeeee545554eeeee5deeeeeeee5d
9999995eeeeeeeee006666666666666666666600ee655ddddd556eeeeeeee65d66eeeeeeeeeeee666eeeeeeeeeeee66d56eeeeeee45eeee4eeee5deeeeeeee5d
9999995eee3eeeee006666666666666666666600eee665555566eeeeeeeeee666eeeeeeeeeeeee666eeeeeeeeeeeee666eeeeeeee45eeee4eeee5deeeeeeee5d
5555555eeeeeeeee000000000000000000000000eeeee66666eeeeeeeeeeeee6eeeeeeeeeeeeeee6eeeeeeeeeeeeeee6eeeeeeee45eeeeee4eee5deeeeeeee5d
eeeeeeeeeeeeeeee000000000000000000000000eeeeeeeeeeeeeeeeeeeeeeeeeeeeeeeeeeeeeeeeeeeeeeeeeeeeeeeeeeeeeeee45eeeeee4eee5deeeeeeee5d
e55555555555555ee59999999999945ee59999999999945ee55555555555555e000000000000000000006666666000000000000000000000ea91eeeeeeeeea91
e59999999999945ee59999999999945ee59999999999945ee53333333333315e000dddddd00000000066ddd8ddd660000000000000000000ea91eeeeeeeeea91
e59999999999945ee59999999999945ee59999999999945ee53333333333315e0dd555555dd0000006dddd888dddd6000066666666660000eeea91eeeeea91ee
e59999999999945ee59999999999945ee59999999999945ee55335555553155ed5555555555d00006dddd8d8d8dddd600666666666666100eeea91eeeeea91ee
e59999999999945ee59999999999945ee55995555559455eee5335eeee5315eeddd555555ddddd006dddd8d8dddddd600663333333366100eeaaaaaaaaaaa91e
e59999999999945ee55995555559455eee5995eeee5945eeee5555eeee5555eedddddddddddd1dd06dddd8d8dddddd600663333333366100eeaaaaaaaaaaa91e
e55995555559455eee5995eeee5945eeee5555eeee5555eeeeeeeeeeeeeeeeeedddbddddbddd01dd6dddd8d8d8dddd600663333333366100eea900690069a91e
ee599559455945eeee555555555555eeeeeeeeeeeeeeeeeeeeeeeeeeeeeeeeeeddddbddbdddd001d06dddd888dddd6100663b33333366100eea900990099a91e
e55555594555555eeeeeee5945eeeeeeeeeeee5555eeeeeeeeeeeeeeeeeeeeeeddddbbbbdddd000d0066ddd8ddd661000663bbbb3d366100eea900000000a91e
e59999999999945ee55555594555555eeeeeee5945eeeeeeeeeeee5555eeeeeedddbdbbdbddd00dd00006666666110000663333333366100eea900000000a91e
e59999999999945ee59999999999945ee55555594555555eeeeeee5315eeeeeedddbddddbddd0dd100006666666100000666666666666100a91eaaaaaaa91ea9
e59999999999945ee59999999999945ee59999999999945ee55555531555555eddddbddbdddddd1000006666666100000666566666866100a91eaaaaaaa91ea9
e59999999999945ee59999999999945ee59999999999945ee53333333333315edddddddddddd110000006666666100000665556668666100a91eeeeeeeeeeea9
e54444444444445ee54444444444445ee59999999999945ee53333333333315e1dddddddddd1000000006611116100000666566666666100a91eeeeeeeeeeea9
e55555555555555ee55555555555555ee55555555555555ee55555555555555e01dddddddd10000000006600016100000066666666661000eeaaa91eeeaaa91e
eeeeeeeeeeeeeeeeeeeeeeeeeeeeeeeeeeeeeeeeeeeeeeeeeeeeeeeeeeeeeeee001111111100000000006600016100000011111111110000eeaaa91eeeaaa91e
eeee555eeeee555eeeee555eeeeeeeeeeeeeeeeeeeeeeeeeeeeeeeee000001ccc000000000000000000000000000000000000000000000000000000000000000
eeeeb555eeeeb555eeee3555eeeeeeeeeeeeeeeeeeeeeeeeeeeeeeee00001c111c00000000000000000000000b300000b3000000000000000000000000000000
eee3b565eeeb3565eeebb5655eeeeeee5eeeeeee5eeeeeee5eeeeeee0001c1000100000000000000000000000b300000b3000000000000000000000000000000
eeeb3566eeebb566eee3b5665eeeeeee5eeeeeee5eeeeeee5eeeeeee0001c0000000000000000000000000000b300000b3000000000000000000000000000000
eeebb566eee3b566eeeb356655eeeeee55eeeeee55eeeeee55eeeeee0001c0000000000000000000000000000b300000b3000000000000000000000000000000
eee3b566eeeb3566eeebb56665ee55ee65ee55ee65eeccee65ee55ee0001c000000000000001c001c000000000b3000b30000000000000000000000000000000
eeee3566eeeeb566eeeeb56665e5ee5e65ecee5e65e5ee5e65e5eece00001c00000000000001c01c0000000000b3000b30000000000000000000000000000000
eeee5555eeee5555eeee5555555eeee555ceeee5555eeee5555eeeec000001c0000000000001c1c00000000000b3000b30000000000000000000b30000000000
ebeeeebeeebeebeeebeeeebeeeeeeeeeeeebeebeeeeeeeeeeeeeeeee0000001c000001cc0001c1c00001cc00000b300b300b300b30000000000b3b3000000000
eebeebeeebbbbbbeeebeebeeebeeeebeeeeeeeeeeebeeebeeeeeeeee00000001c0001c01c001cc00001c01c0000b30b3000000b3b30b30b300b3000000000000
ebbbbbbeeb0303beebbbbbbeeebeebeeeeebbbbeeeebebeeeeeeeeee00000001c001c001c001cc0001c0001c000b30b3000b30b3000b30b300b3000000000000
eb0303beeb0000beeb0303beebbbbbbeeeeb03beeebbbbbeeeebbeee000000001c01c0001c01c1c001c0001c0000b0b3000b30b3000b30b3000b300000000000
eb0000beeebbbbeeeb0000beeb0303beeeeb00beebebbbebeeebbeee01c000001c01c0001c01c1c001c0001c0000b0b3000b30b3000b30b30000b30000000000
bebbbbebbeeeeeebbebbbbebbebbbbebeebebbebebeeeeebeeeeeeee001c00001c01c001c001c01c01c001c000000b30000b30b3000b30b300000b3000000000
beeeeeebbeeeeeebebeeeebebeeeeeebeebeeeebeebbebbeeeeeeeee0001ccccc0001ccc0001c001c01ccc0000000b30000b30b30000bb3b30bbb30000000000
ebbeebbeebeeeebeeebeebeeebbeebbeeeebeebeeeeeeeeeeeeeeeee000000000000000000000000000000000000000000000000000000000000000000000000
__gff__
0000000001000000000000000000000001010101010000000000000000000000010101010100000000000000000000000100010101000000000000000000000000000000000000000000000000000000000000000000000000000000000000000000000000000000000000000000000000000000000000000000000000000000
0000000000000000000000000000000000000000000000000000000000000000000000000000000000000000000000000000000000000000000000000000000000000000000000000000000000000000000000000000000000000000000000000000000000000000000000000000000000000000000000000000000000000000
__map__
0000000000000000000000000000000000000000000000000000000000000000000000000000000000000000000000000000000000000000000000000000000000000000000000000000000000000000000000000000000000000000000000000000000000000000000000000000000000000000000000000000000000000000
0000000000000000000000000000000000000000000000000000000000000000000000000000000000000000000000000000000000000000000000000000000000000000000000000000000000000000000000000000000000000000000000000000000000000000000000000000000000000000000000000000000000000000
0000000000000000000000000000000000000000000000000000000000000000000000000000000000000000000000000000000000000000000000000000000000000000000000000000000000000000000000000000000000000000000000000000000000000000000000000000000000000000000000000000000000000000
0000000000000000000000000000000000000000000000000000000000000000000000000000000000000000000000000000000000000000000000000000000000000000000000000000000000000000000000000000000000000000000000000000000000000000000000000000000000000000000000000000000000000000
1213131313131313131313131313111400121313131313131313131313131311140012131313131313131313131313131114001213131313131313131313131313111400121313131313131313131313131311140012131313131313131313131313131114001213131313131313131313131313111400000000000000000000
2300000000000000000000000000000400230000000000000000000000000000040023000000001010101010000000000004002300000000000000000000000000000400230000001010101010000000000000040023000000000000000000000000000004002300000000000000000000000000000400000000000000000000
2200000000000000000000000000002400220000001010101010100000000000240022000000001031313110000000000024002200000000101010101010000000002400220000001031313110101000000000240022000000000020202020200000000024002200000020202020202020202020002400000000000000000000
2200000000000000000000000000002400220000001031313131101000000000240022000010101031103110100000000024002200000000101616161010000000002400220000001031103131311000000000240022002020202020313131200000000024002200000020313131313131313120002400000000000000000000
2200000000000000000000000000002400220010101031171031311000000000240022000010313107170731100000000024002200000000100631103110000000002400220000001031063110311000000000240022002019191919310931200000000024002200002020312020202020203120002400000000000000000000
2200000000000000000000000000002400220010313117071710311000000000240022000010311017103131100000000024002200000000103106313110000000002400220000001010100610311000000000240022002020202020093120200000000024002220202031312020203131203120002400000000000000000000
2200000000000000000000000000002400220010311707070731311000000000240022000010313107170731100000000024002200000000103131063110000000002400220000001010313106311000000000240022000000002031093131202020000024002220313109313109313109191920002400000000000000000000
2200000000000000000000000000002400220010101031103131101000000000240022000010101031101710100000000024002200000000101010313110000000002400220000000010313116100000000000240022000000002031312031313120000024002220202031312020313131202020002400000000000000000000
2200000000000000000000000000002400220000001031313110100000000000240022000000001031313110000000000024002200000000000010313110000000002400220000000010101016100000000000240022000000002031313131093120000024002220202020202020313131311920002400000000000000000000
2200000000000000000000000000002400220000001010101010000000000000240022000000001010101010000000000024002200000000000010101010000000002400220000000000001016100000000000240022000000002031312020202020000024002200000000000020202020202020002400000000000000000000
2200000000000000000000000000002400220000000000000000000000000000240022000000000000000000000000000024002200000000000000000000000000002400220000000000001010100000000000240022000000002020202000000000000024002200000000000000000000000000002400000000000000000000
3233333333333333333333333333213400323333333333333333333333333321340032333333333333333333333333332134003233333333333333333333333333213400323333333333333333333333333321340032333333333333333333333333332134003233333333333333333333333333213400000000000000000000
0000000000000000000000000000000000000000000000000000000000000000000000000000000000000000000000000000000000000000000000000000000000000000000000000000000000000000000000000000000000000000000000000000000000000000000000000000000000000000000000000000000000000000
0000000000000000000000000000000000000000000000000000000000000000000000000000000000000000000000000000000000000000000000000000000000000000000000000000000000000000000000000000000000000000000000000000000000000000000000000000000000000000000000000000000000000000
0000000000000000000000000000000000000000000000000000000000000000000000000000000000000000000000000000000000000000000000000000000000000000000000000000000000000000000000000000000000000000000000000000000000000000000000000000000000000000000000000000000000000000
0000000000000000000000000000000000000000000000000000000000000000000000000000000000000000000000000000000000000000000000000000000000000000000000000000000000000000000000000000000000000000000000000000000000000000000000000000000000000000000000000000000000000000
1213131313131313131313131313111400121313131313131313131313131311140012131313131313131313131313131114001213131313131313131313131313111400121313131313131313131313131311140012131313131313131313131313131114001213131313131313131313131313111400000000000000000000
2300000000002020202020000000000400230000002020202020202000000000040023000030303030303000000000000004002300000000000000000000000000000400230000003030303000000000000000040023000000000000000000000000000004002300000000000000000000000000000400000000000000000000
2200000000002031313120000000002400220000002031313131312020000000240022000030313131313000000000000024002200003030303030000000000000002400220000003031313030303000000000240022303030303000000030303000000024002200000000000000000000000000002400000000000000000000
22000000202020310831200000000024002200000020310818081831200000002400220000303130301a303030300000002400220000303131313030000000000000240022000000301b3130311b3000000000240022303131153000003031313000000024002200000000000000000000000000002400000000000000000000
22000000203131310831200000000024002200000020311808180831200000002400220000303131310a3131313000000024002230303031300a313030303030300024002200000030310b1b0b313000000000240022301505313030303105153030000024002200000000000000000000000000002400000000000000000000
22000000203131310831200000000024002200000020310818081831200000002400220000303030301a303031300000002400223031313130313131311a1a1a300024002200000030310b310b313000000000240022303131053131310531313130000024002200000000000000000000000000002400000000000000000000
22000000202020311820200000000024002200000020311808180831200000002400220000303131310a31313130000000240022303131310a310a3031303030300024002200000030310b1b0b313000000000240022301505313030303105153130000024002200000000000000000000000000002400000000000000000000
22000000000020311820000000000024002200000020202020202020200000002400220000303130301a303030300000002400223030303030303131313000000000240022000000301b3130311b3000000000240022303131153000003031313130000024002200000000000000000000000000002400000000000000000000
22000000000020311820000000000024002200000000000000000000000000002400220000303131310a3131300000000024002200000000003030303030000000002400220000003031313030303000000000240022303130313000000030303030000024002200000000000000000000000000002400000000000000000000
2200000000002020202000000000002400220000000000000000000000000000240022000030303030313131300000000024002200000000000000000000000000002400220000003030303000000000000000240022303131313000000000000000000024002200000000000000000000000000002400000000000000000000
2200000000000000000000000000002400220000000000000000000000000000240022000000000030303030300000000024002200000000000000000000000000002400220000000000000000000000000000240022303030303000000000000000000024002200000000000000000000000000002400000000000000000000
3233333333333333333333333333213400323333333333333333333333333321340032333333333333333333333333332134003233333333333333333333333333213400323333333333333333333333333321340032333333333333333333333333332134003233333333333333333333333333213400000000000000000000
